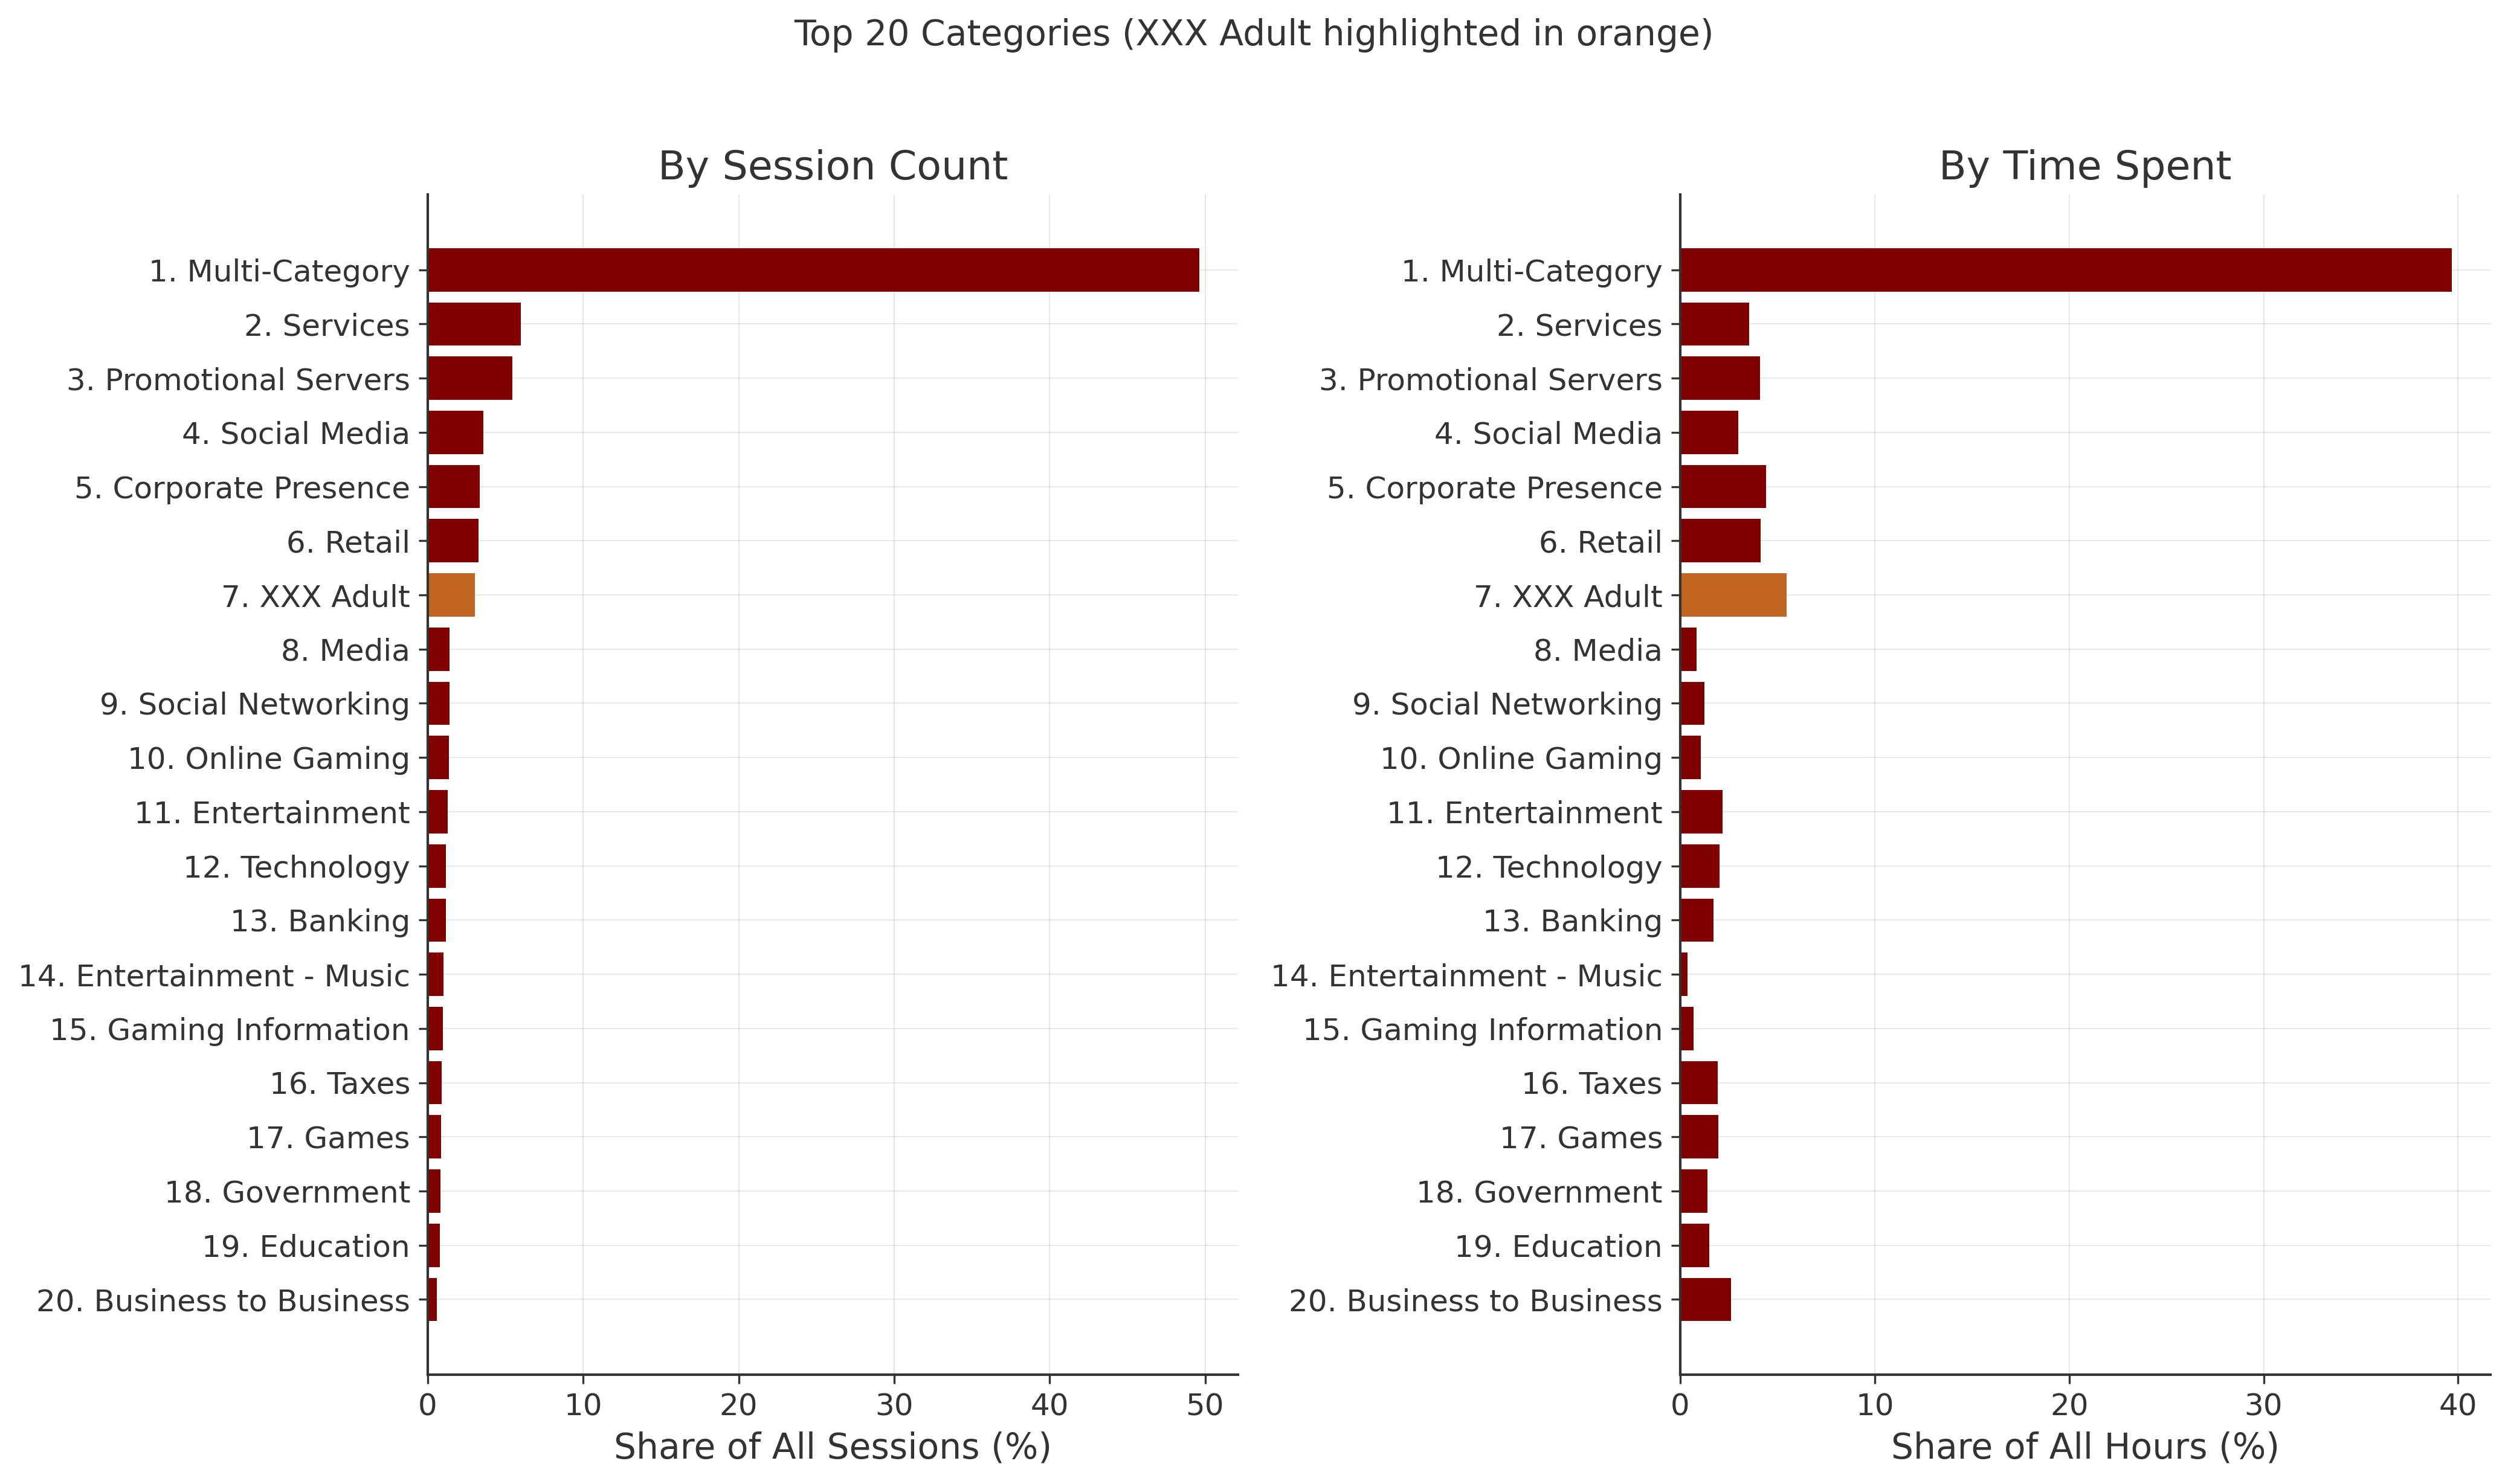

The table this chart was drawn from, first rows:
category, session_count, total_duration, session_pct, duration_pct, rank
Multi-Category, 18069528, 2859146359, 49.63, 39.68, 1
Services, 2172892, 255488603, 5.968, 3.546, 2
Promotional Servers, 1978072, 296188235, 5.433, 4.11, 3
Social Media, 1299743, 214006520, 3.57, 2.97, 4
Corporate Presence, 1218221, 318295135, 3.346, 4.417, 5
Retail, 1181347, 296453691, 3.245, 4.114, 6
XXX Adult, 1102648, 394354930, 3.029, 5.473, 7
Media, 502122, 60469545, 1.379, 0.8392, 8
Social Networking, 501626, 89203811, 1.378, 1.238, 9
Online Gaming, 487475, 75335732, 1.339, 1.045, 10
Entertainment, 458170, 157344914, 1.258, 2.184, 11
Technology, 428413, 145875361, 1.177, 2.024, 12
Banking, 415350, 122340986, 1.141, 1.698, 13
Entertainment - Music, 363135, 27250182, 0.9974, 0.3782, 14
Gaming Information, 345371, 49693615, 0.9486, 0.6896, 15
Taxes, 326850, 137836196, 0.8978, 1.913, 16
Games, 312594, 141480258, 0.8586, 1.963, 17
Government, 296554, 99979950, 0.8145, 1.387, 18
Education, 283977, 107635209, 0.78, 1.494, 19
Business to Business, 205519, 188352516, 0.5645, 2.614, 20
Education - Information, 201129, 70227347, 0.5524, 0.9746, 21
Reference, 195318, 37072120, 0.5365, 0.5145, 22
News/Information, 191826, 32475520, 0.5269, 0.4507, 23
Lifestyles, 186638, 35106331, 0.5126, 0.4872, 24
Downloads, 172783, 32466054, 0.4746, 0.4506, 25
Training and Higher Advancement, 162247, 72747467, 0.4456, 1.01, 26
Career Resources, 150356, 28827090, 0.413, 0.4001, 27
Search/Navigation, 148839, 25932264, 0.4088, 0.3599, 28
Department Stores/Malls, 140345, 32258820, 0.3855, 0.4477, 29
General News, 137704, 14694578, 0.3782, 0.2039, 30
Real Estate, 133270, 35768719, 0.3661, 0.4964, 31
Instant Messengers, 132754, 13631742, 0.3646, 0.1892, 32
Health, 123228, 71558067, 0.3385, 0.9931, 33
Telecommunications, 117463, 26793294, 0.3226, 0.3718, 34
Directories/Resources, 108562, 32870580, 0.2982, 0.4562, 35
Classifieds, 105851, 21605527, 0.2907, 0.2998, 36
Computer Software, 104775, 38125781, 0.2878, 0.5291, 37
Investments, 94291, 52255568, 0.259, 0.7252, 38
Sports, 91559, 24442140, 0.2515, 0.3392, 39
Apparel, 76909, 13702529, 0.2112, 0.1902, 40
Home Furnishings, 74442, 15221229, 0.2045, 0.2112, 41
Payments, 73408, 15488964, 0.2016, 0.215, 42
Local News, 72480, 9992614, 0.1991, 0.1387, 43
Financial Services, 66268, 20614658, 0.182, 0.2861, 44
Forums/Message Boards, 62297, 17527562, 0.1711, 0.2432, 45
Weather, 59193, 22223451, 0.1626, 0.3084, 46
Coupons/Incentives, 53044, 12344338, 0.1457, 0.1713, 47
Shipping, 50050, 8658430, 0.1375, 0.1202, 48
Career Services and Development, 47447, 12203873, 0.1303, 0.1694, 49
Business/Finance News, 46369, 10155286, 0.1274, 0.1409, 50
Financial Services & Advice, 45976, 9014373, 0.1263, 0.1251, 51
Online Travel Agents, 43499, 9133590, 0.1195, 0.1268, 52
Online Gambling, 41012, 8423828, 0.1126, 0.1169, 53
Information/Resources, 40299, 7538469, 0.1107, 0.1046, 54
Food/Supermarket/Grocery, 40297, 12727279, 0.1107, 0.1766, 55
Airlines, 38280, 10135470, 0.1051, 0.1407, 56
Insurance, 37595, 14397708, 0.1033, 0.1998, 57
Religion/Spirituality, 37507, 9451422, 0.103, 0.1312, 58
Health Care, 35144, 8553031, 0.09653, 0.1187, 59
Family & Youth Education, 34043, 10605098, 0.09351, 0.1472, 60
... 47 more rows
